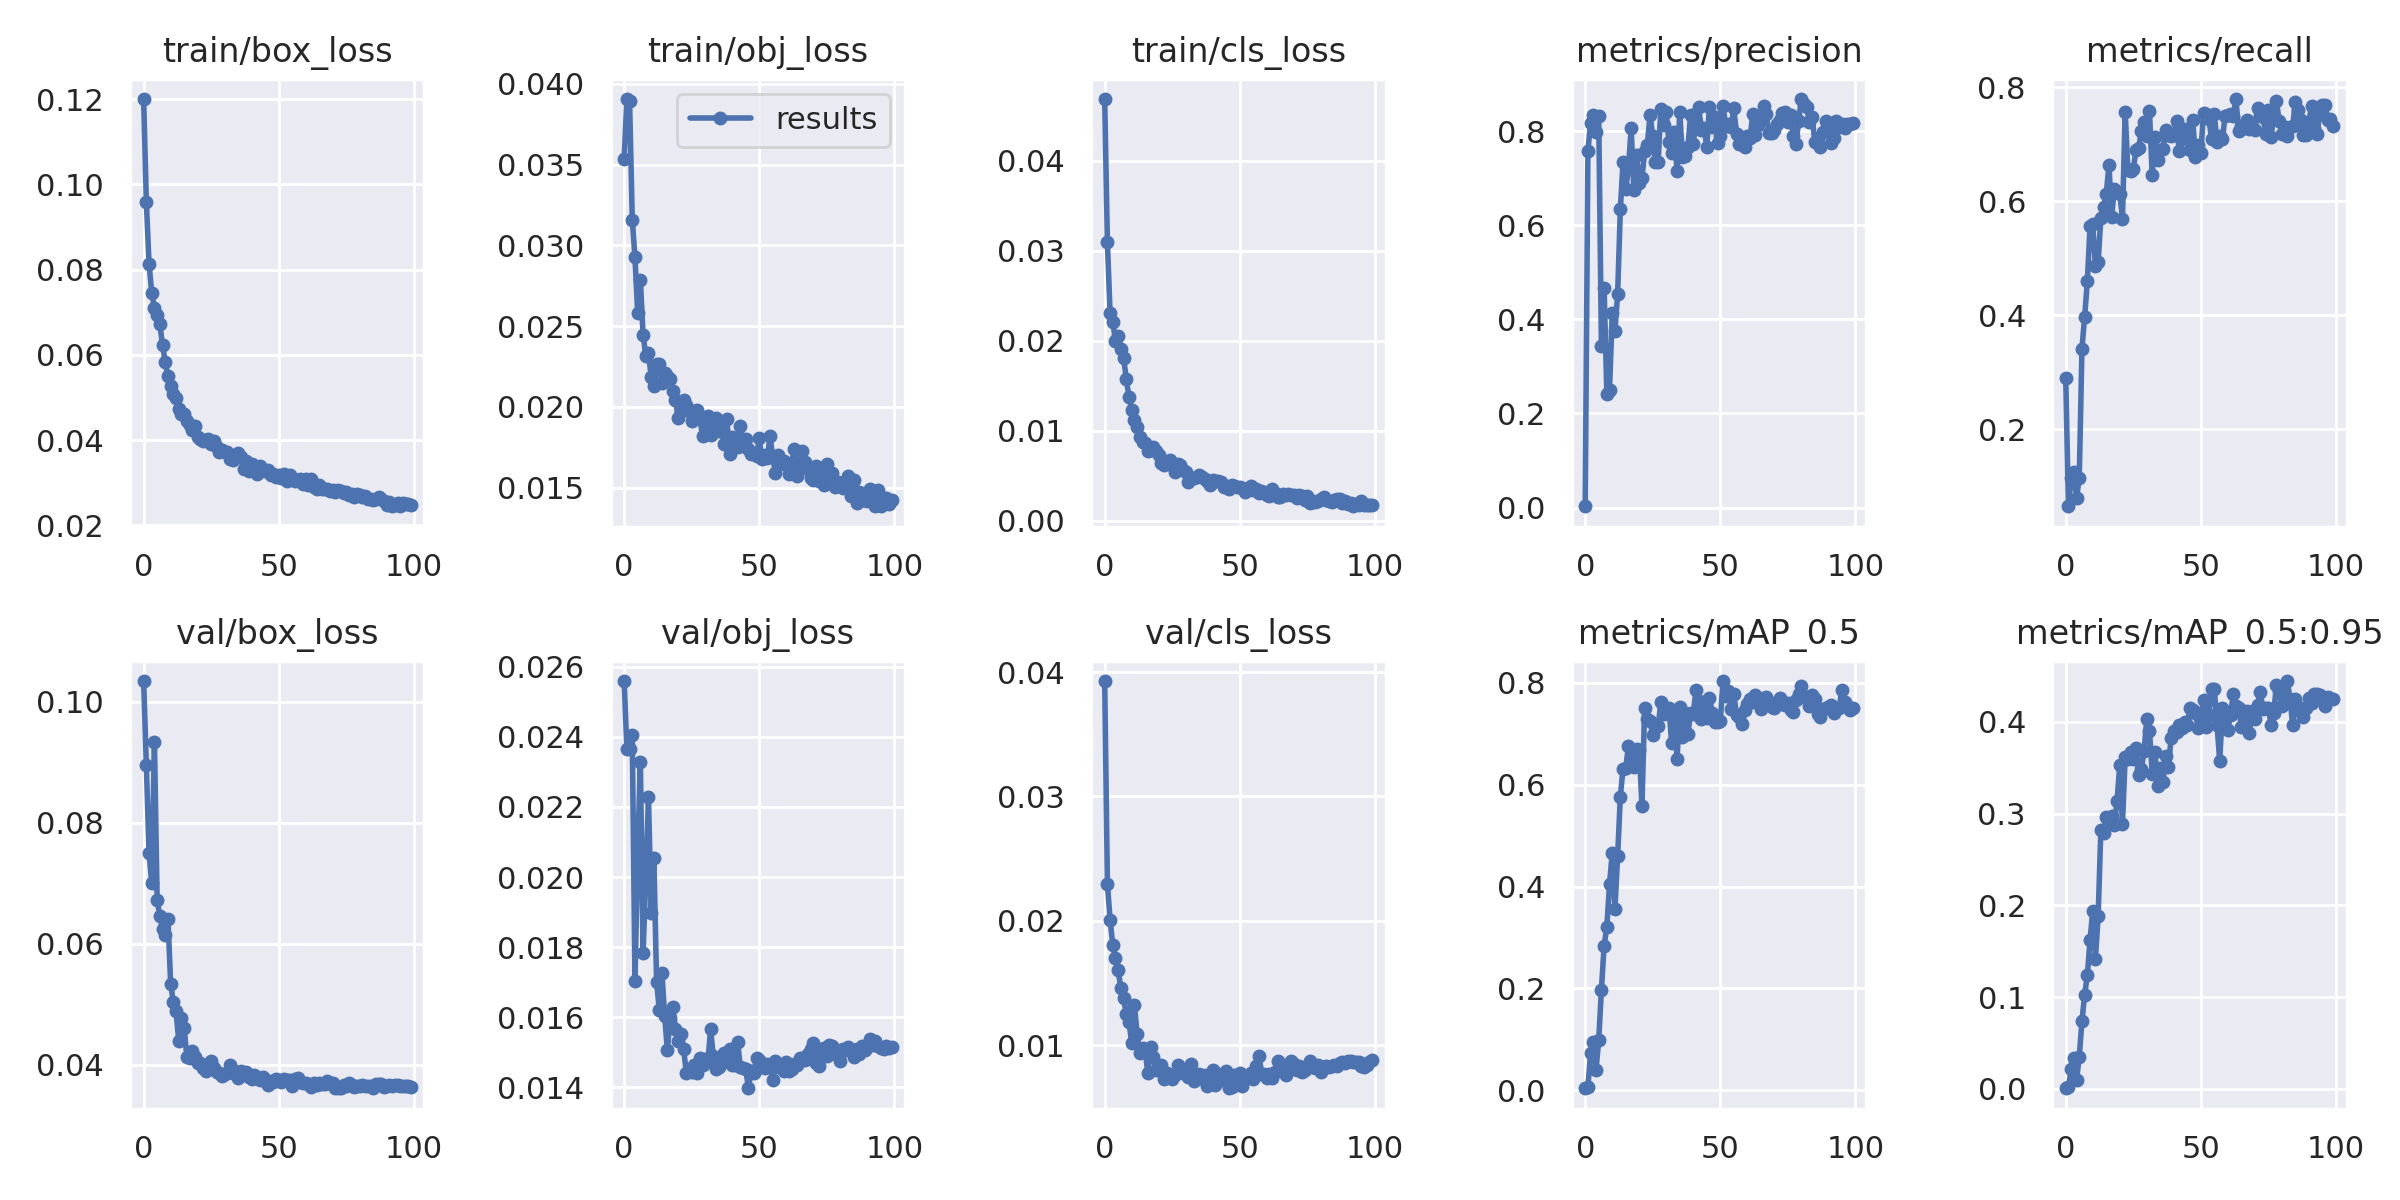

Data behind this chart, as committed beside it:
epoch, train/box_loss, train/obj_loss, train/cls_loss, metrics/precision, metrics/recall, metrics/mAP_0.5, metrics/mAP_0.5:0.95, val/box_loss, val/obj_loss, val/cls_loss, x/lr0, x/lr1, x/lr2
0, 0.1201, 0.03534, 0.04684, 0.00292, 0.2898, 0.004156, 0.0007748, 0.1034, 0.02559, 0.03928, 0.0901, 0.0011, 0.0011
1, 0.09599, 0.03905, 0.03097, 0.7581, 0.06445, 0.006622, 0.001631, 0.08957, 0.02366, 0.02299, 0.07928, 0.002277, 0.002277
2, 0.08139, 0.03896, 0.02303, 0.8181, 0.1139, 0.07377, 0.02149, 0.07494, 0.02366, 0.0201, 0.06843, 0.003431, 0.003431
3, 0.07449, 0.0316, 0.02213, 0.8333, 0.1246, 0.09484, 0.03354, 0.07003, 0.02405, 0.01807, 0.05756, 0.00456, 0.00456
4, 0.07097, 0.02926, 0.01998, 0.7972, 0.07932, 0.04071, 0.009742, 0.09337, 0.01705, 0.01699, 0.04667, 0.005666, 0.005666
5, 0.06931, 0.02583, 0.02055, 0.8316, 0.1133, 0.09857, 0.0353, 0.06713, 0.02066, 0.01602, 0.03575, 0.006749, 0.006749
6, 0.06712, 0.02786, 0.01912, 0.3427, 0.3409, 0.1977, 0.07393, 0.06462, 0.02328, 0.01455, 0.02481, 0.007807, 0.007807
7, 0.06237, 0.02448, 0.01813, 0.4667, 0.397, 0.284, 0.1028, 0.06237, 0.01783, 0.01377, 0.01384, 0.008842, 0.008842
8, 0.05826, 0.02318, 0.01576, 0.2423, 0.4591, 0.3205, 0.1239, 0.06147, 0.01997, 0.01251, 0.009208, 0.009208, 0.009208
9, 0.055, 0.02336, 0.01373, 0.2505, 0.5559, 0.4046, 0.1623, 0.06415, 0.02227, 0.01187, 0.009208, 0.009208, 0.009208
10, 0.05276, 0.02184, 0.01231, 0.4124, 0.5595, 0.4657, 0.1944, 0.0534, 0.01898, 0.01015, 0.009109, 0.009109, 0.009109
11, 0.05084, 0.02128, 0.01119, 0.3749, 0.4862, 0.3567, 0.1419, 0.05029, 0.02055, 0.01324, 0.00901, 0.00901, 0.00901
12, 0.04998, 0.02265, 0.01047, 0.454, 0.4934, 0.4594, 0.1887, 0.0488, 0.01702, 0.01089, 0.008911, 0.008911, 0.008911
13, 0.04722, 0.02268, 0.009312, 0.6335, 0.5705, 0.5766, 0.282, 0.04389, 0.01622, 0.009367, 0.008812, 0.008812, 0.008812
14, 0.04618, 0.02148, 0.008751, 0.7336, 0.5888, 0.6315, 0.2787, 0.04772, 0.01725, 0.009768, 0.008713, 0.008713, 0.008713
15, 0.04613, 0.02211, 0.008669, 0.6768, 0.6125, 0.6327, 0.2961, 0.04609, 0.01602, 0.009502, 0.008614, 0.008614, 0.008614
16, 0.04444, 0.02194, 0.007768, 0.7207, 0.6634, 0.6751, 0.2927, 0.04133, 0.01506, 0.007727, 0.008515, 0.008515, 0.008515
17, 0.04349, 0.0217, 0.007917, 0.8057, 0.5726, 0.646, 0.298, 0.0411, 0.01598, 0.009879, 0.008416, 0.008416, 0.008416
18, 0.0423, 0.02101, 0.008247, 0.6757, 0.6207, 0.6337, 0.2881, 0.04216, 0.01628, 0.009058, 0.008317, 0.008317, 0.008317
19, 0.04318, 0.02046, 0.00772, 0.7484, 0.6151, 0.6692, 0.3136, 0.04118, 0.01568, 0.008037, 0.008218, 0.008218, 0.008218
20, 0.04072, 0.01931, 0.007282, 0.6896, 0.6123, 0.6676, 0.3532, 0.04029, 0.01534, 0.008087, 0.008119, 0.008119, 0.008119
21, 0.04016, 0.01972, 0.006449, 0.6993, 0.569, 0.5578, 0.2888, 0.04029, 0.01553, 0.008395, 0.00802, 0.00802, 0.00802
22, 0.03975, 0.02043, 0.006199, 0.7569, 0.7566, 0.7507, 0.3618, 0.03948, 0.0151, 0.007316, 0.007921, 0.007921, 0.007921
23, 0.03994, 0.02011, 0.006572, 0.7711, 0.6551, 0.7286, 0.3596, 0.03887, 0.01442, 0.00773, 0.007822, 0.007822, 0.007822
24, 0.04021, 0.01976, 0.006764, 0.8343, 0.6533, 0.7247, 0.3675, 0.03975, 0.01448, 0.007554, 0.007723, 0.007723, 0.007723
25, 0.03918, 0.01914, 0.006189, 0.7884, 0.6557, 0.6974, 0.3592, 0.04057, 0.01443, 0.007278, 0.007624, 0.007624, 0.007624
26, 0.03968, 0.01976, 0.005404, 0.7344, 0.6894, 0.717, 0.371, 0.03937, 0.01464, 0.007607, 0.007525, 0.007525, 0.007525
27, 0.03828, 0.01982, 0.006331, 0.7338, 0.6937, 0.7144, 0.3426, 0.03878, 0.0144, 0.008365, 0.007426, 0.007426, 0.007426
28, 0.0373, 0.01936, 0.006233, 0.8476, 0.7232, 0.7618, 0.3484, 0.03853, 0.01485, 0.007972, 0.007327, 0.007327, 0.007327
29, 0.03755, 0.01818, 0.005706, 0.8136, 0.7394, 0.738, 0.3685, 0.0381, 0.01463, 0.007733, 0.007228, 0.007228, 0.007228
30, 0.0371, 0.01896, 0.005462, 0.8401, 0.7145, 0.7485, 0.403, 0.03845, 0.01482, 0.007875, 0.007129, 0.007129, 0.007129
31, 0.03713, 0.01942, 0.00437, 0.7763, 0.7574, 0.7507, 0.3906, 0.03861, 0.01475, 0.007435, 0.00703, 0.00703, 0.00703
32, 0.03561, 0.01827, 0.004775, 0.7534, 0.6455, 0.6808, 0.3436, 0.03998, 0.01566, 0.008497, 0.006931, 0.006931, 0.006931
33, 0.03526, 0.01899, 0.004717, 0.797, 0.7119, 0.7382, 0.3675, 0.03912, 0.01489, 0.00713, 0.006832, 0.006832, 0.006832
34, 0.03637, 0.0193, 0.004881, 0.7145, 0.6724, 0.6506, 0.3303, 0.03852, 0.01453, 0.007315, 0.006733, 0.006733, 0.006733
35, 0.03687, 0.0185, 0.005149, 0.8397, 0.6893, 0.7519, 0.3498, 0.03771, 0.01459, 0.007716, 0.006634, 0.006634, 0.006634
36, 0.03612, 0.0188, 0.004859, 0.7443, 0.6911, 0.6927, 0.3341, 0.03888, 0.01475, 0.007449, 0.006535, 0.006535, 0.006535
37, 0.03309, 0.0177, 0.004601, 0.747, 0.7244, 0.74, 0.3628, 0.03856, 0.01497, 0.007561, 0.006436, 0.006436, 0.006436
38, 0.03519, 0.01928, 0.004487, 0.7655, 0.7166, 0.7, 0.3513, 0.03882, 0.01488, 0.006745, 0.006337, 0.006337, 0.006337
39, 0.03282, 0.0171, 0.00396, 0.8335, 0.7138, 0.7407, 0.3819, 0.03787, 0.01508, 0.007564, 0.006238, 0.006238, 0.006238
40, 0.03435, 0.01812, 0.004493, 0.7732, 0.7162, 0.739, 0.39, 0.03761, 0.01464, 0.007964, 0.006139, 0.006139, 0.006139
41, 0.03382, 0.01802, 0.004486, 0.82, 0.74, 0.7863, 0.3894, 0.03831, 0.01464, 0.006802, 0.00604, 0.00604, 0.00604
42, 0.03213, 0.01752, 0.004424, 0.8506, 0.6873, 0.7638, 0.3971, 0.038, 0.01529, 0.007682, 0.005941, 0.005941, 0.005941
43, 0.03382, 0.01883, 0.004298, 0.8027, 0.7092, 0.7294, 0.3936, 0.03749, 0.01459, 0.007159, 0.005842, 0.005842, 0.005842
44, 0.03306, 0.0179, 0.003765, 0.8062, 0.7271, 0.7466, 0.3996, 0.03788, 0.01455, 0.007463, 0.005743, 0.005743, 0.005743
45, 0.03277, 0.018, 0.003913, 0.7671, 0.7105, 0.7311, 0.3962, 0.03741, 0.01452, 0.00789, 0.005644, 0.005644, 0.005644
46, 0.03305, 0.01741, 0.003588, 0.8518, 0.6893, 0.7709, 0.4153, 0.0367, 0.01398, 0.006532, 0.005545, 0.005545, 0.005545
47, 0.03168, 0.01711, 0.004025, 0.8081, 0.742, 0.7413, 0.4134, 0.03723, 0.01446, 0.006601, 0.005446, 0.005446, 0.005446
48, 0.03198, 0.01714, 0.003928, 0.8301, 0.678, 0.7235, 0.4096, 0.03714, 0.01441, 0.007608, 0.005347, 0.005347, 0.005347
49, 0.03128, 0.01695, 0.00378, 0.7749, 0.6987, 0.7234, 0.3935, 0.03754, 0.01485, 0.007245, 0.005248, 0.005248, 0.005248
50, 0.03169, 0.01807, 0.003744, 0.7896, 0.6851, 0.7241, 0.4059, 0.0375, 0.01479, 0.007754, 0.005149, 0.005149, 0.005149
51, 0.03119, 0.01675, 0.003615, 0.854, 0.7541, 0.8033, 0.4235, 0.03713, 0.01458, 0.006723, 0.00505, 0.00505, 0.00505
52, 0.03206, 0.01701, 0.003236, 0.8113, 0.7526, 0.7739, 0.3941, 0.03767, 0.01456, 0.007251, 0.004951, 0.004951, 0.004951
53, 0.03044, 0.01686, 0.003661, 0.8151, 0.7438, 0.7842, 0.4074, 0.03742, 0.01466, 0.007419, 0.004852, 0.004852, 0.004852
54, 0.03174, 0.01818, 0.00392, 0.8079, 0.708, 0.7476, 0.4363, 0.03752, 0.01457, 0.007796, 0.004753, 0.004753, 0.004753
55, 0.03087, 0.0169, 0.003465, 0.8482, 0.7524, 0.7782, 0.4355, 0.0364, 0.0142, 0.007315, 0.004654, 0.004654, 0.004654
56, 0.03043, 0.01589, 0.003577, 0.7939, 0.7031, 0.7362, 0.3969, 0.0376, 0.01476, 0.008288, 0.004555, 0.004555, 0.004555
57, 0.03066, 0.01701, 0.003055, 0.7722, 0.7145, 0.7326, 0.3573, 0.03778, 0.01459, 0.009161, 0.004456, 0.004456, 0.004456
58, 0.03079, 0.01655, 0.003287, 0.7719, 0.7086, 0.7187, 0.4156, 0.03708, 0.01457, 0.007674, 0.004357, 0.004357, 0.004357
59, 0.02978, 0.01664, 0.003217, 0.7666, 0.7498, 0.7471, 0.4049, 0.03695, 0.01447, 0.007668, 0.004258, 0.004258, 0.004258
... 40 more rows
